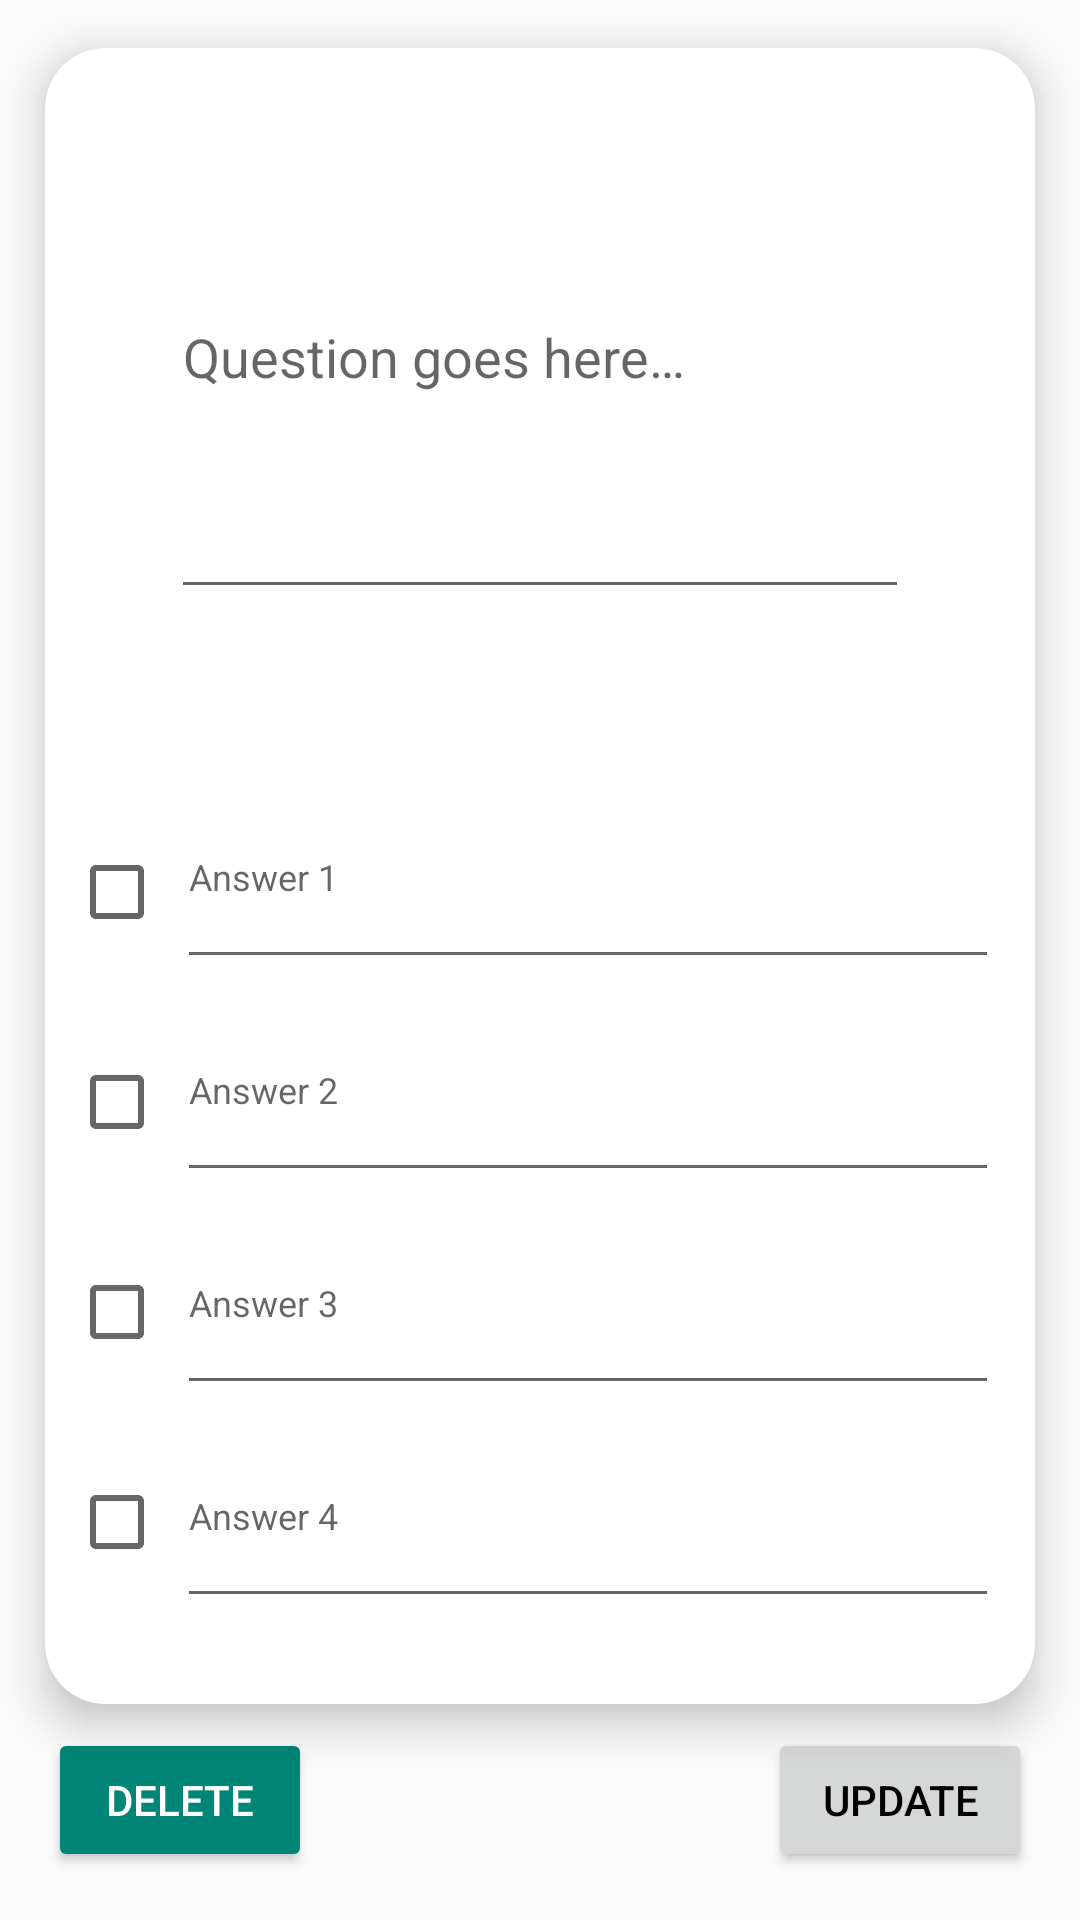

This screen was rendered from an Android layout file. Write that file and the resources it references.
<!-- AndroidManifest.xml: application theme MyTheme -->
<!-- res/layout/activity_mcqeditor_update.xml -->
<?xml version="1.0" encoding="utf-8"?>
<android.support.constraint.ConstraintLayout xmlns:android="http://schemas.android.com/apk/res/android"
    xmlns:app="http://schemas.android.com/apk/res-auto"
    xmlns:tools="http://schemas.android.com/tools"
    android:layout_width="match_parent"
    android:layout_height="match_parent"
    tools:context="com.univ_setif.fsciences.qcm.RetroMCQEditor">

    <include
        android:id="@+id/include"
        layout="@layout/fragment_qcmedit"
        android:layout_width="0dp"
        android:layout_height="0dp"
        android:layout_marginBottom="8dp"
        android:layout_marginEnd="15dp"
        android:layout_marginStart="15dp"
        android:layout_marginTop="16dp"
        app:layout_constraintBottom_toTopOf="@+id/update"
        app:layout_constraintEnd_toEndOf="parent"
        app:layout_constraintStart_toStartOf="parent"
        app:layout_constraintTop_toTopOf="parent" />

    <Button
        android:id="@+id/update"
        android:layout_width="wrap_content"
        android:layout_height="wrap_content"
        android:layout_marginBottom="16dp"
        android:layout_marginEnd="16dp"
        android:elevation="@dimen/activity_vertical_margin"
        android:onClick="onUpdateButtonClick"
        android:text="@string/update"
        app:layout_constraintBottom_toBottomOf="parent"
        app:layout_constraintEnd_toEndOf="parent" />

    <Button
        android:id="@+id/delete"
        style="@style/Widget.AppCompat.Button.Colored"
        android:layout_width="wrap_content"
        android:layout_height="wrap_content"
        android:layout_marginBottom="8dp"
        android:layout_marginStart="16dp"
        android:layout_marginTop="8dp"
        android:elevation="@dimen/activity_vertical_margin"
        android:onClick="onDeleteButtonClick"
        android:text="@string/delete"
        app:layout_constraintBottom_toBottomOf="parent"
        app:layout_constraintStart_toStartOf="parent"
        app:layout_constraintTop_toBottomOf="@+id/include"
        app:layout_constraintVertical_bias="0.0" />

</android.support.constraint.ConstraintLayout>
<!-- res/layout/fragment_qcmedit.xml (included above) -->
<?xml version="1.0" encoding="utf-8"?>
<android.support.v7.widget.CardView xmlns:android="http://schemas.android.com/apk/res/android"
    xmlns:app="http://schemas.android.com/apk/res-auto"
    xmlns:tools="http://schemas.android.com/tools"
    android:layout_width="match_parent"
    android:layout_height="match_parent"
    android:layout_marginBottom="20dp"
    android:layout_marginLeft="10dp"
    android:layout_marginRight="10dp"
    android:layout_marginTop="10dp"
    android:foreground="?android:attr/selectableItemBackground"
    app:cardCornerRadius="@dimen/card_padding"
    app:cardElevation="@dimen/appbar_padding_top">


    <android.support.constraint.ConstraintLayout
        android:layout_width="match_parent"
        android:layout_height="match_parent"
        tools:context="com.univ_setif.fsciences.qcm.RetroMCQEditor">

        <EditText
            android:id="@+id/question"
            android:layout_width="0dp"
            android:layout_height="171dp"
            android:layout_marginEnd="42dp"
            android:layout_marginStart="42dp"
            android:layout_marginTop="16dp"
            android:ems="10"
            android:hint="@string/question_goes_here"
            android:imeOptions="actionNext"
            android:inputType="textMultiLine"
            app:layout_constraintEnd_toEndOf="parent"
            app:layout_constraintHorizontal_bias="0.0"
            app:layout_constraintStart_toStartOf="parent"
            app:layout_constraintTop_toTopOf="parent" />

        <LinearLayout
            android:id="@+id/answers"
            android:layout_width="274dp"
            android:layout_height="294dp"
            android:layout_marginBottom="15dp"
            android:layout_marginEnd="16dp"
            android:layout_marginStart="8dp"
            android:layout_marginTop="15dp"
            android:orientation="vertical"
            app:layout_constraintBottom_toBottomOf="parent"
            app:layout_constraintEnd_toEndOf="parent"
            app:layout_constraintStart_toEndOf="@+id/checks"
            app:layout_constraintTop_toBottomOf="@+id/question"
            app:layout_constraintVertical_bias="0.909">

            <EditText
                android:id="@+id/answer1"
                android:layout_width="match_parent"
                android:layout_height="wrap_content"
                android:layout_weight="1"
                android:ems="10"
                android:hint="@string/answer_1"
                android:imeOptions="actionNext"
                android:inputType="textMultiLine"
                android:singleLine="true"
                android:textSize="12sp" />

            <EditText
                android:id="@+id/answer2"
                android:layout_width="match_parent"
                android:layout_height="wrap_content"
                android:layout_weight="1"
                android:ems="10"
                android:hint="@string/answer_2"
                android:imeOptions="actionNext"
                android:inputType="textMultiLine"
                android:singleLine="true"
                android:textSize="12sp" />

            <EditText
                android:id="@+id/answer3"
                android:layout_width="match_parent"
                android:layout_height="wrap_content"
                android:layout_weight="1"
                android:ems="10"
                android:hint="@string/answer_3"
                android:imeOptions="actionNext"
                android:inputType="textMultiLine"
                android:singleLine="true"
                android:textSize="12sp" />

            <EditText
                android:id="@+id/answer4"
                android:layout_width="match_parent"
                android:layout_height="wrap_content"
                android:layout_marginBottom="10dp"
                android:layout_weight="1"
                android:ems="10"
                android:hint="@string/answer_4"
                android:imeOptions="actionDone"
                android:inputType="textMultiLine"
                android:singleLine="true"
                android:textSize="12sp" />
        </LinearLayout>

        <LinearLayout
            android:id="@+id/checks"
            android:layout_width="wrap_content"
            android:layout_height="288dp"
            android:layout_marginStart="8dp"
            android:layout_marginTop="8dp"
            android:orientation="vertical"
            app:layout_constraintBottom_toBottomOf="@+id/answers"
            app:layout_constraintStart_toStartOf="parent"
            app:layout_constraintTop_toTopOf="@+id/answers">


            <CheckBox
                android:id="@+id/isCorrect1"
                android:layout_width="match_parent"
                android:layout_height="70dp" />

            <CheckBox
                android:id="@+id/isCorrect2"
                android:layout_width="match_parent"
                android:layout_height="70dp" />

            <CheckBox
                android:id="@+id/isCorrect3"
                android:layout_width="match_parent"
                android:layout_height="70dp" />

            <CheckBox
                android:id="@+id/isCorrect4"
                android:layout_width="match_parent"
                android:layout_height="70dp" />
        </LinearLayout>

    </android.support.constraint.ConstraintLayout>

</android.support.v7.widget.CardView>
<!-- resources referenced by this layout -->
<resources>
  <dimen name="activity_vertical_margin">16dp</dimen>
  <dimen name="appbar_padding_top">8dp</dimen>
  <dimen name="card_padding">20dp</dimen>
  <string name="answer_1">Answer 1</string>
  <string name="answer_2">Answer 2</string>
  <string name="answer_3">Answer 3</string>
  <string name="answer_4">Answer 4</string>
  <string name="delete">Delete</string>
  <string name="question_goes_here">Question goes here…</string>
  <string name="update">Update</string>
  <style name="MyTheme" parent="Theme.AppCompat.Light.NoActionBar" />
</resources>
